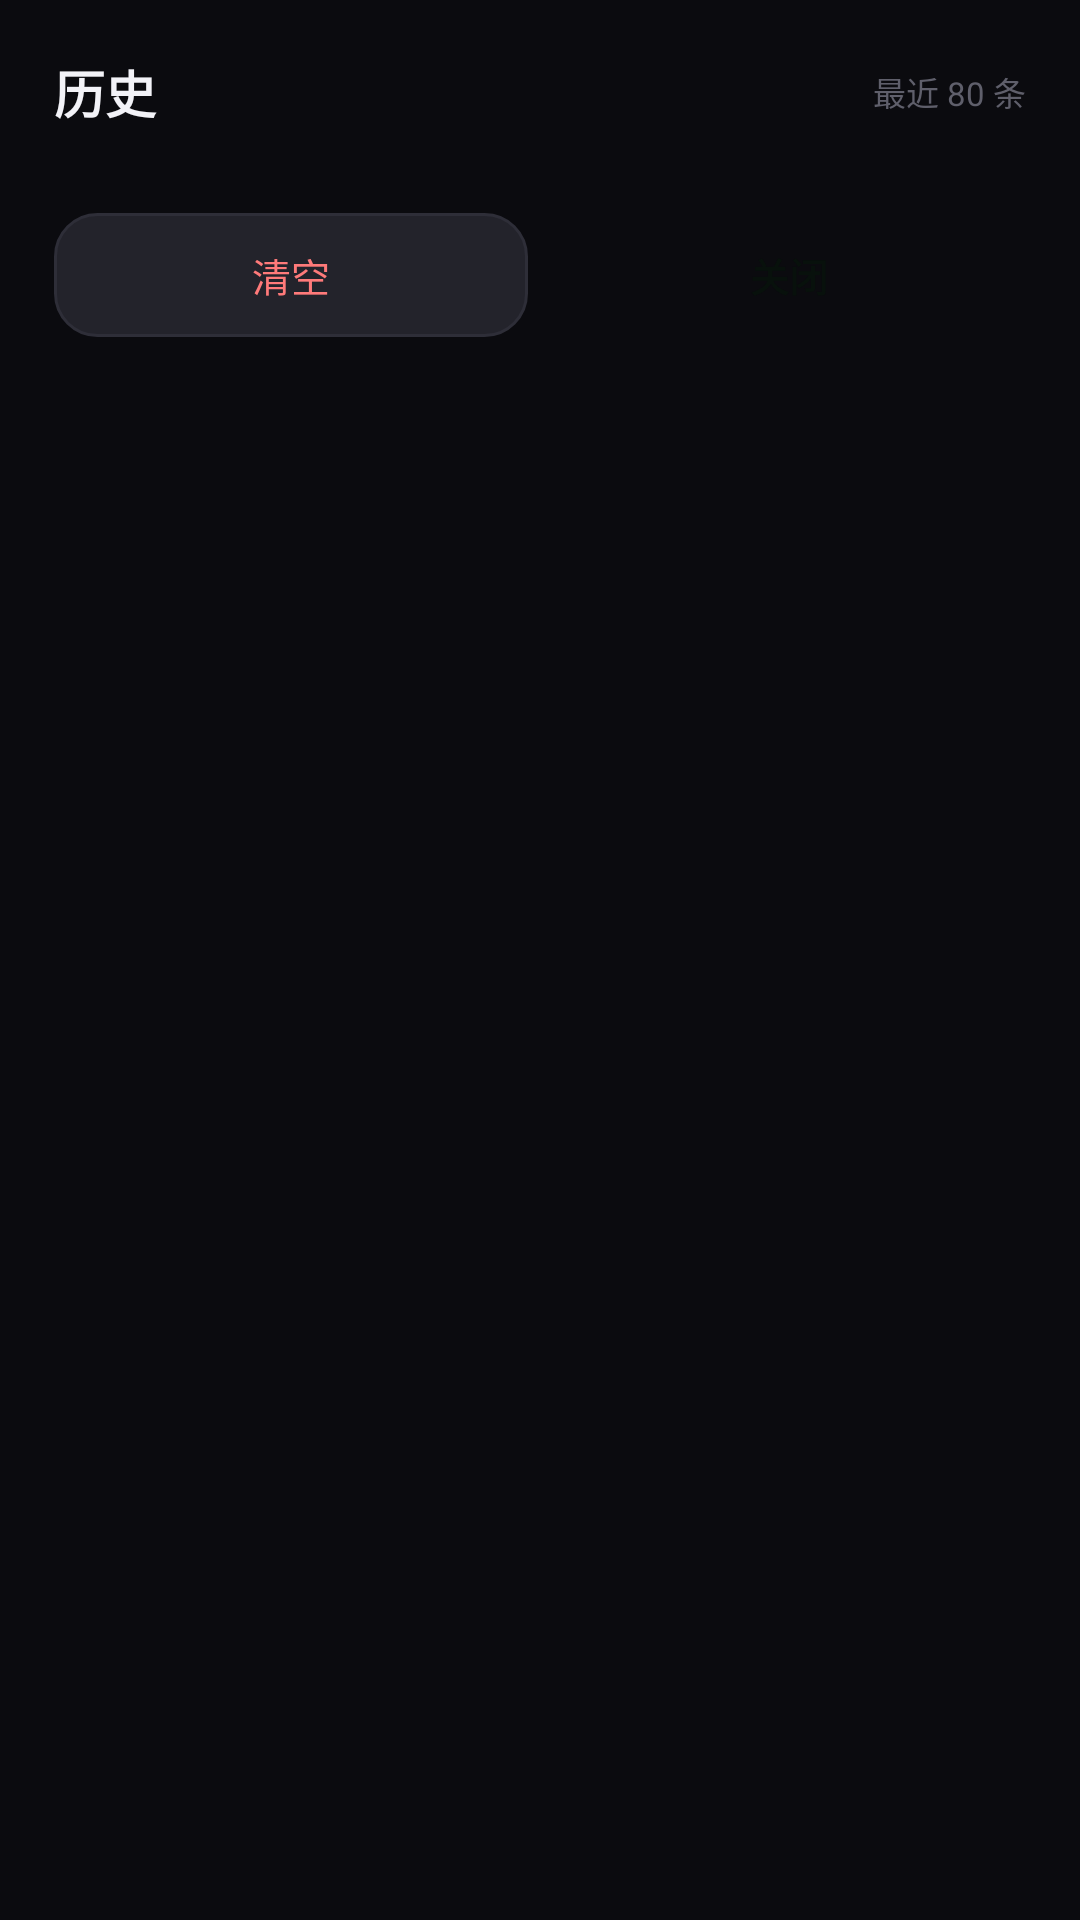

Write the Android layout XML for this screen, with the resource values it uses.
<!-- AndroidManifest.xml: application theme AppTheme -->
<!-- res/layout/dialog_history.xml -->
<?xml version="1.0" encoding="utf-8"?>
<LinearLayout xmlns:android="http://schemas.android.com/apk/res/android"
    android:layout_width="match_parent"
    android:layout_height="wrap_content"
    android:background="@drawable/bg_sheet"
    android:orientation="vertical"
    android:paddingLeft="18dp"
    android:paddingTop="18dp"
    android:paddingRight="18dp"
    android:paddingBottom="14dp">

    <LinearLayout
        android:layout_width="match_parent"
        android:layout_height="wrap_content"
        android:gravity="center_vertical"
        android:orientation="horizontal">

        <TextView
            android:layout_width="0dp"
            android:layout_height="wrap_content"
            android:layout_weight="1"
            android:text="@string/history"
            android:textColor="@color/text"
            android:textSize="17sp"
            android:textStyle="bold" />

        <TextView
            android:layout_width="wrap_content"
            android:layout_height="wrap_content"
            android:text="最近 80 条"
            android:textColor="@color/text3"
            android:textSize="11sp" />
    </LinearLayout>

    <ScrollView
        android:id="@+id/history_scroll"
        android:layout_width="match_parent"
        android:layout_height="wrap_content"
        android:layout_marginTop="14dp"
        android:maxHeight="430dp"
        android:scrollbars="none">

        <LinearLayout
            android:id="@+id/history_list"
            android:layout_width="match_parent"
            android:layout_height="wrap_content"
            android:orientation="vertical" />
    </ScrollView>

    <LinearLayout
        android:layout_width="match_parent"
        android:layout_height="wrap_content"
        android:layout_marginTop="14dp"
        android:orientation="horizontal">

        <TextView
            android:id="@+id/btn_hist_clear"
            android:layout_width="0dp"
            android:layout_height="wrap_content"
            android:layout_weight="1"
            android:background="@drawable/bg_ghost_btn"
            android:gravity="center"
            android:paddingTop="11dp"
            android:paddingBottom="11dp"
            android:text="@string/history_clear"
            android:textColor="#FF7A7A"
            android:textSize="13sp" />

        <TextView
            android:id="@+id/btn_hist_close"
            android:layout_width="0dp"
            android:layout_height="wrap_content"
            android:layout_marginLeft="8dp"
            android:layout_weight="1"
            android:background="@drawable/bg_primary_btn"
            android:gravity="center"
            android:paddingTop="11dp"
            android:paddingBottom="11dp"
            android:text="@string/close"
            android:textColor="#08110C"
            android:textSize="13sp"
            android:textStyle="bold" />
    </LinearLayout>
</LinearLayout>
<!-- resources referenced by this layout -->
<resources>
  <color name="text">#F2F2F7</color>
  <color name="text3">#5F5F6B</color>
  <!-- drawable bg_ghost_btn (drawable) -->
  <?xml version="1.0" encoding="utf-8"?>
  <ripple xmlns:android="http://schemas.android.com/apk/res/android" android:color="#33FFFFFF">
      <item>
          <shape android:shape="rectangle">
              <solid android:color="@color/surface2" />
              <stroke android:width="1dp" android:color="@color/stroke" />
              <corners android:radius="14dp" />
          </shape>
      </item>
  </ripple>
  <string name="close">关闭</string>
  <string name="history">历史</string>
  <string name="history_clear">清空</string>
  <style name="AppTheme" parent="@android:style/Theme.Material.NoActionBar">
          <item name="android:windowBackground">@color/bg</item>
          <item name="android:statusBarColor">@color/bg</item>
          <item name="android:navigationBarColor">@color/bg</item>
          <item name="android:colorAccent">@color/accent</item>
          <item name="android:windowLightStatusBar">false</item>
          <item name="android:windowDrawsSystemBarBackgrounds">true</item>
      </style>
  <color name="surface2">#23232B</color>
  <color name="stroke">#2E2E38</color>
  <color name="bg">#0B0B0F</color>
  <color name="accent">#4ADE80</color>
</resources>
